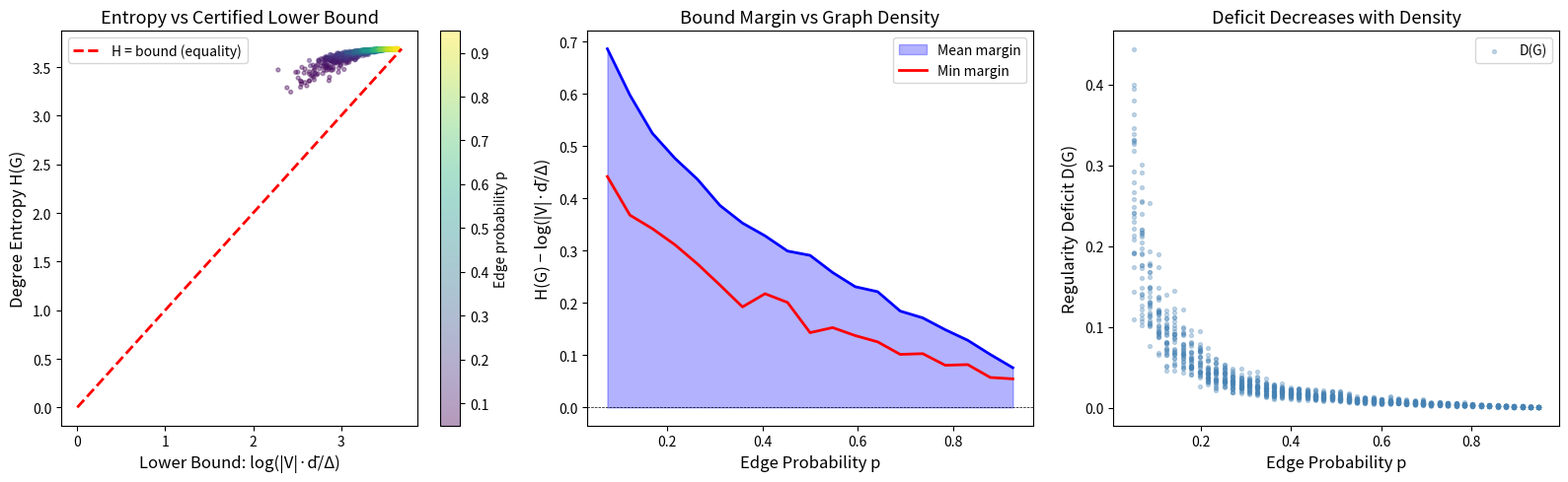

This chart was generated by the following Python code:
#!/usr/bin/env python3
"""
Visualization 1: Entropy Landscape

Visualizes the degree entropy H(G) vs the certified lower bound log(|V|d̄/Δ)
across random graphs of varying density. Shows that the bound always holds
and is tight for near-regular graphs.

Key insight: The entropy floor rises as graphs become denser (more regular),
demonstrating that spectral regularity forces information-theoretic regularity.
"""

import numpy as np
import matplotlib.pyplot as plt
import random

random.seed(42)
np.random.seed(42)


def generate_erdos_renyi(n, p):
    adj = np.zeros((n, n), dtype=int)
    for i in range(n):
        for j in range(i + 1, n):
            if random.random() < p:
                adj[i][j] = adj[j][i] = 1
    return adj


def degree_sequence(adj):
    return adj.sum(axis=1).astype(int)


def graph_volume(degrees):
    return float(degrees.sum())


def degree_distribution(degrees):
    vol = graph_volume(degrees)
    if vol == 0:
        return np.zeros_like(degrees, dtype=float)
    return degrees.astype(float) / vol


def shannon_entropy(degrees):
    p = degree_distribution(degrees)
    h = 0.0
    for pv in p:
        if pv > 0:
            h -= pv * np.log(pv)
    return h


def entropy_lower_bound(degrees):
    n = len(degrees)
    d_bar = float(degrees.mean())
    delta = int(degrees.max())
    if delta == 0:
        return float('-inf')
    return np.log(n * d_bar / delta)


def spectral_radius(adj):
    eigenvalues = np.linalg.eigvalsh(adj.astype(float))
    return float(eigenvalues.max())


# Generate data
n = 40
p_values = np.linspace(0.05, 0.95, 50)
n_samples = 30

fig, axes = plt.subplots(1, 3, figsize=(16, 5))

# Plot 1: Entropy vs Lower Bound scatter
all_H = []
all_LB = []
all_p = []

for p_val in p_values:
    for _ in range(n_samples):
        adj = generate_erdos_renyi(n, p_val)
        degrees = degree_sequence(adj)
        if graph_volume(degrees) == 0:
            continue
        H = shannon_entropy(degrees)
        lb = entropy_lower_bound(degrees)
        all_H.append(H)
        all_LB.append(lb)
        all_p.append(p_val)

all_H = np.array(all_H)
all_LB = np.array(all_LB)
all_p = np.array(all_p)

sc = axes[0].scatter(all_LB, all_H, c=all_p, cmap='viridis', alpha=0.4, s=8)
axes[0].plot([0, np.log(n)], [0, np.log(n)], 'r--', linewidth=2, label='H = bound (equality)')
axes[0].set_xlabel('Lower Bound: log(|V|·d̄/Δ)', fontsize=12)
axes[0].set_ylabel('Degree Entropy H(G)', fontsize=12)
axes[0].set_title('Entropy vs Certified Lower Bound', fontsize=13)
axes[0].legend(fontsize=10)
plt.colorbar(sc, ax=axes[0], label='Edge probability p')

# Plot 2: Entropy margin by density
p_bins = np.linspace(0.05, 0.95, 20)
mean_margins = []
min_margins = []
for i in range(len(p_bins) - 1):
    mask = (all_p >= p_bins[i]) & (all_p < p_bins[i + 1])
    if mask.any():
        margins = all_H[mask] - all_LB[mask]
        mean_margins.append(margins.mean())
        min_margins.append(margins.min())
    else:
        mean_margins.append(0)
        min_margins.append(0)

bin_centers = (p_bins[:-1] + p_bins[1:]) / 2
axes[1].fill_between(bin_centers, 0, mean_margins, alpha=0.3, color='blue', label='Mean margin')
axes[1].plot(bin_centers, mean_margins, 'b-', linewidth=2)
axes[1].plot(bin_centers, min_margins, 'r-', linewidth=2, label='Min margin')
axes[1].axhline(y=0, color='k', linewidth=0.5, linestyle='--')
axes[1].set_xlabel('Edge Probability p', fontsize=12)
axes[1].set_ylabel('H(G) − log(|V|·d̄/Δ)', fontsize=12)
axes[1].set_title('Bound Margin vs Graph Density', fontsize=13)
axes[1].legend(fontsize=10)

# Plot 3: Regularity deficit
all_D = np.log(n) - all_H
all_UB = []
for H_val, p_val in zip(all_H, all_p):
    adj = generate_erdos_renyi(n, p_val)
    degrees = degree_sequence(adj)
    d_bar = float(degrees.mean())
    delta = int(degrees.max())
    if d_bar > 0 and delta > 0:
        all_UB.append(np.log(delta / d_bar))
    else:
        all_UB.append(0)
all_UB = np.array(all_UB)

axes[2].scatter(all_p, all_D, c='steelblue', alpha=0.3, s=8, label='D(G)')
axes[2].set_xlabel('Edge Probability p', fontsize=12)
axes[2].set_ylabel('Regularity Deficit D(G)', fontsize=12)
axes[2].set_title('Deficit Decreases with Density', fontsize=13)
axes[2].legend(fontsize=10)

plt.tight_layout()
plt.savefig('entropy_landscape.png', dpi=150, bbox_inches='tight')
print("Saved entropy_landscape.png")
